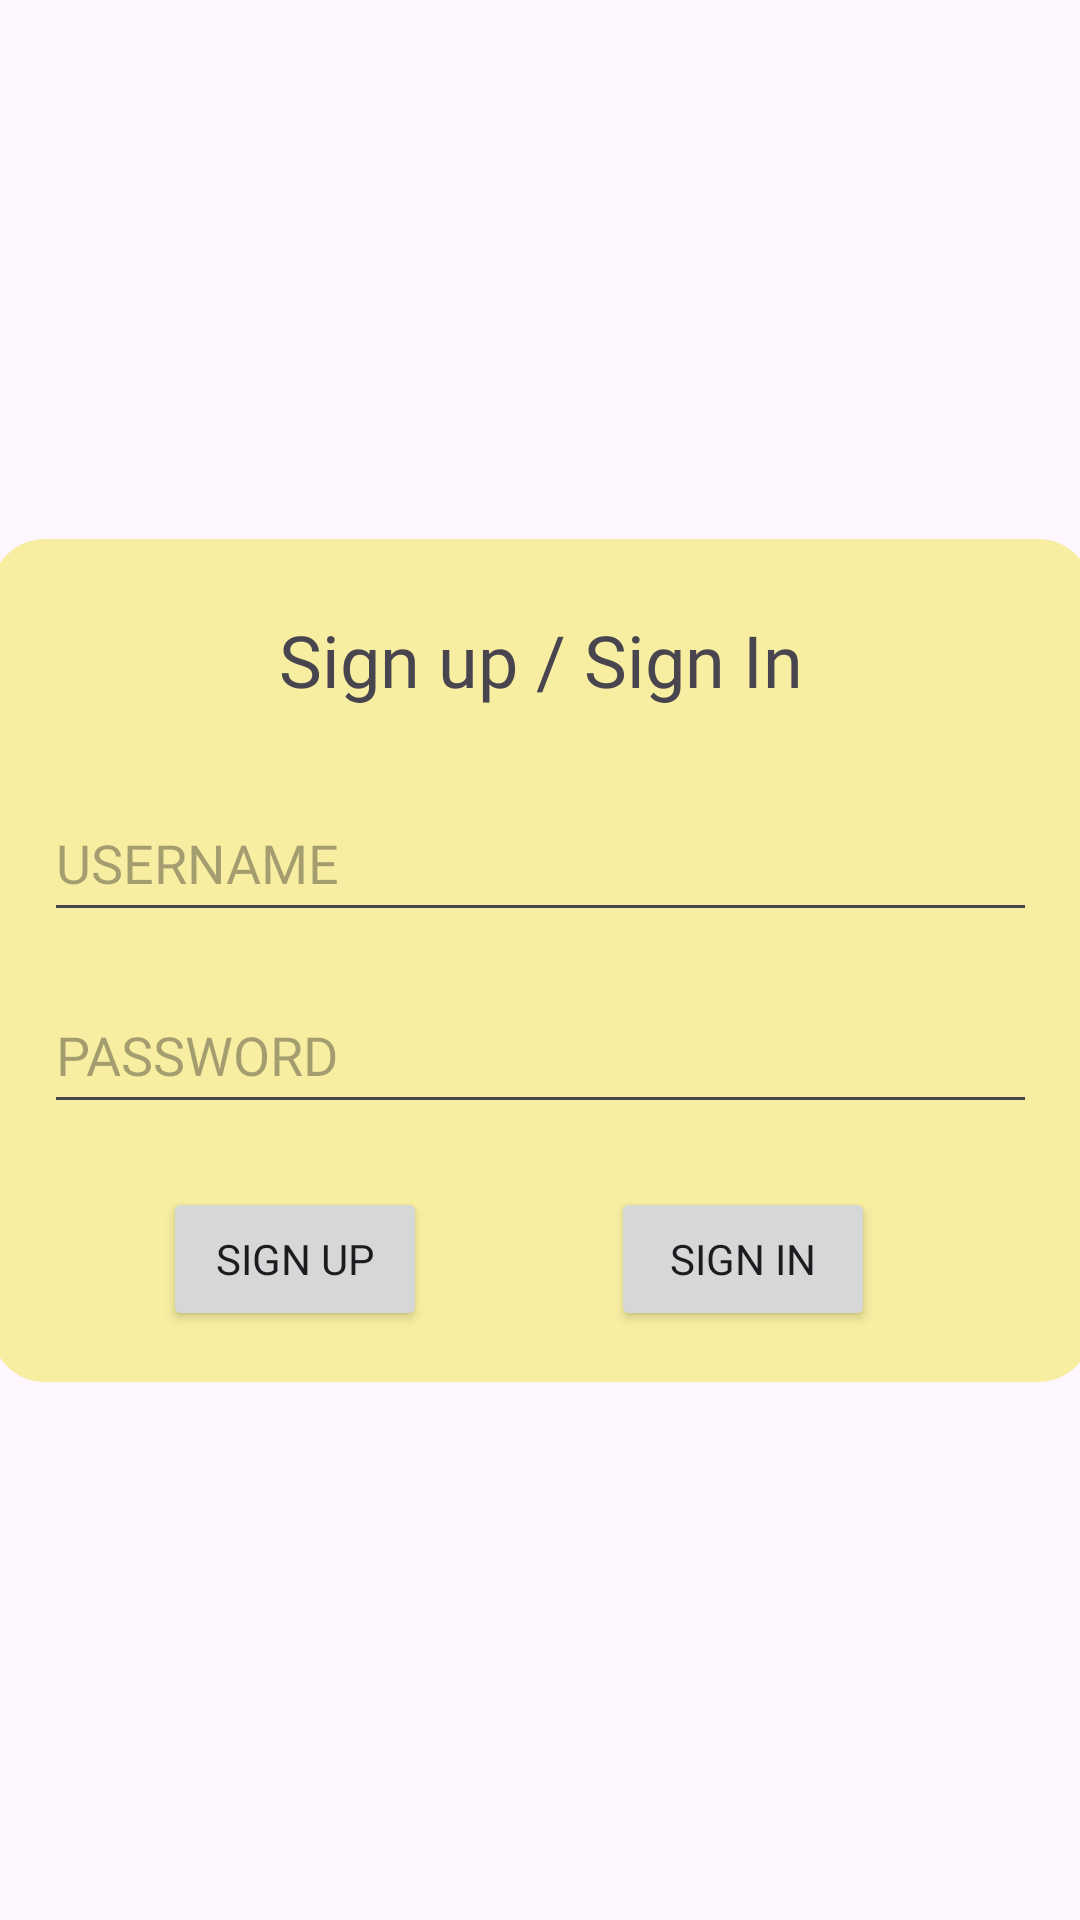

The Android layout XML behind this screen, and the referenced resources:
<!-- AndroidManifest.xml: application theme Theme.Project2 -->
<!-- res/layout/sign_in.xml -->
<?xml version="1.0" encoding="utf-8"?>
<androidx.constraintlayout.widget.ConstraintLayout xmlns:android="http://schemas.android.com/apk/res/android"
    xmlns:app="http://schemas.android.com/apk/res-auto"
    xmlns:tools="http://schemas.android.com/tools"
    android:layout_width="match_parent"
    android:layout_height="match_parent"
    tools:context=".SignIn">

    <View
        android:id="@+id/signInBackground"
        android:layout_width="367dp"
        android:layout_height="281dp"
        android:background="@drawable/rounded_corner"
        app:layout_constraintBottom_toBottomOf="parent"
        app:layout_constraintEnd_toEndOf="parent"
        app:layout_constraintStart_toStartOf="parent"
        app:layout_constraintTop_toTopOf="parent" />

    <EditText
        android:id="@+id/passwordText"
        android:layout_width="331dp"
        android:layout_height="49dp"
        android:layout_marginStart="10dp"
        android:layout_marginEnd="10dp"
        android:ems="10"
        android:fontFamily="@font/poppins_semibold"
        android:hint="PASSWORD"
        android:inputType="textPassword"
        app:layout_constraintBottom_toBottomOf="@+id/signInBackground"
        app:layout_constraintEnd_toEndOf="@+id/signInBackground"
        app:layout_constraintStart_toStartOf="@+id/signInBackground"
        app:layout_constraintTop_toTopOf="@+id/signInBackground"
        app:layout_constraintVertical_bias="0.629" />

    <Button
        android:id="@+id/button2"
        android:layout_width="wrap_content"
        android:layout_height="wrap_content"
        android:fontFamily="@font/poppins_semibold"
        android:text="Sign In"
        app:layout_constraintBottom_toBottomOf="@+id/signInBackground"
        app:layout_constraintEnd_toEndOf="@+id/signInBackground"
        app:layout_constraintHorizontal_bias="0.742"
        app:layout_constraintStart_toStartOf="@+id/signInBackground"
        app:layout_constraintTop_toTopOf="@+id/signInBackground"
        app:layout_constraintVertical_bias="0.927" />

    <EditText
        android:id="@+id/emailText"
        android:layout_width="331dp"
        android:layout_height="49dp"
        android:ems="10"
        android:fontFamily="@font/poppins_semibold"
        android:hint="USERNAME"
        android:inputType="textEmailAddress"
        app:layout_constraintBottom_toTopOf="@+id/passwordText"
        app:layout_constraintEnd_toEndOf="@+id/signInBackground"
        app:layout_constraintStart_toStartOf="@+id/signInBackground"
        app:layout_constraintTop_toTopOf="@+id/signInBackground"
        app:layout_constraintVertical_bias="0.845" />

    <TextView
        android:id="@+id/textView9"
        android:layout_width="wrap_content"
        android:layout_height="wrap_content"
        android:fontFamily="@font/poppins_semibold"
        android:text="Sign up / Sign In"
        android:textSize="24dp"
        app:layout_constraintBottom_toTopOf="@+id/emailText"
        app:layout_constraintEnd_toEndOf="@+id/signInBackground"
        app:layout_constraintStart_toStartOf="@+id/signInBackground"
        app:layout_constraintTop_toTopOf="@+id/signInBackground"
        app:layout_constraintVertical_bias="0.48" />

    <Button
        android:id="@+id/button"
        android:layout_width="wrap_content"
        android:layout_height="wrap_content"
        android:fontFamily="@font/poppins_semibold"
        android:text="Sign Up"
        app:layout_constraintBottom_toBottomOf="@+id/signInBackground"
        app:layout_constraintEnd_toEndOf="@+id/signInBackground"
        app:layout_constraintHorizontal_bias="0.207"
        app:layout_constraintStart_toStartOf="@+id/signInBackground"
        app:layout_constraintTop_toBottomOf="@+id/passwordText"
        app:layout_constraintVertical_bias="0.552" />

</androidx.constraintlayout.widget.ConstraintLayout>
<!-- resources referenced by this layout -->
<resources>
  <!-- drawable rounded_corner (drawable) -->
  <?xml version="1.0" encoding="utf-8"?>
  <shape xmlns:android="http://schemas.android.com/apk/res/android">
      <solid android:color="#f7eea1" /> 
      <corners android:radius="18dp" /> 
  </shape>
  <style name="Theme.Project2" parent="Base.Theme.Project2" />
  <style name="Base.Theme.Project2" parent="Theme.Material3.DayNight.NoActionBar">
          <item name="android:statusBarColor">#F1E35E</item>  
  
          
          
      </style>
</resources>
